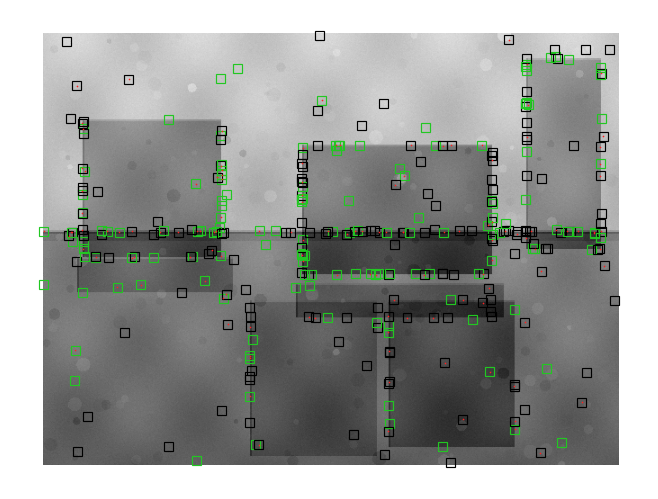

The script that saved this image:
#!/usr/bin/env python3
# -*- coding: utf-8 -*-
"""
make_demo_data.py -- 造一份"像 TUM fr1/xyz"的假数据，用来先跑通/预览版式，
                     免得每次都要重新跑一遍 ORB-SLAM3。

生成（默认写到 ./demo/）：
    KeyFrameTrajectory.txt    69 个关键帧位姿（TUM 8 列）
    CameraTrajectory.txt      792 帧全轨迹位姿
    map_points.csv            约 3000 个地图点 x,y,z
    current_features.csv      u,v,used,vo（模仿你 rgbd_tum.cc 导出的那份）
    frame.png                 占位数据帧（灰度 + ORB-SLAM3 风格特征框）

注意：frame.png 是**合成占位图**，只是为了让版式跑通；正式出图请换成你真实的
      current_frame.png（或 TUM 的 rgb/*.png）。
"""

from __future__ import annotations

import argparse
import os
import sys

import numpy as np

import matplotlib

matplotlib.use("Agg")
import matplotlib.pyplot as plt

for _s in (sys.stdout, sys.stderr):
    try:
        _s.reconfigure(encoding="utf-8")
    except Exception:
        pass

RNG = np.random.default_rng(7)


def fr1_xyz_like(n):
    """造一条像 fr1/xyz 的小房间回环轨迹（x-z 平面约 1.5 m，y 有轻微起伏）。"""
    t = np.linspace(0.0, 1.0, n)
    ang = 2.0 * np.pi * 1.15 * t
    r = 0.34 + 0.30 * np.sin(2.0 * np.pi * 1.0 * t + 0.6)
    x = r * np.cos(ang) + 0.06 * np.sin(2 * np.pi * 5 * t)
    z = r * np.sin(ang) + 0.05 * np.cos(2 * np.pi * 4 * t)
    y = 0.34 * np.sin(2.0 * np.pi * 0.9 * t + 1.1) + 0.35
    return np.stack([x, y, z], axis=1)


def quat_from_dir(d):
    """让相机光轴(相机 z 轴)对齐 d，其余自由度固定，返回 (N,4) qx,qy,qz,qw。"""
    d = d / np.maximum(np.linalg.norm(d, axis=1, keepdims=True), 1e-9)
    ref = np.tile([0.0, 0.0, 1.0], (len(d), 1))
    v = np.cross(ref, d)
    c = np.einsum("ij,ij->i", ref, d)
    s = np.linalg.norm(v, axis=1)
    # 罗德里格斯 -> 四元数
    q = np.zeros((len(d), 4))
    ok = s > 1e-9
    q[ok, 0] = v[ok, 0] / s[ok] * np.sqrt(np.maximum(0.0, (1 - c[ok]) / 2))
    q[ok, 1] = v[ok, 1] / s[ok] * np.sqrt(np.maximum(0.0, (1 - c[ok]) / 2))
    q[ok, 2] = v[ok, 2] / s[ok] * np.sqrt(np.maximum(0.0, (1 - c[ok]) / 2))
    q[ok, 3] = np.sqrt(np.maximum(0.0, (1 + c[ok]) / 2))
    q[~ok, 3] = 1.0
    return q


def write_tum(path, xyz, quat):
    with open(path, "w", encoding="utf-8") as fh:
        for i, (p, q) in enumerate(zip(xyz, quat)):
            fh.write("%.6f %.6f %.6f %.6f %.6f %.6f %.6f %.6f\n"
                     % (i * 0.0334, p[0], p[1], p[2], q[0], q[1], q[2], q[3]))


def synth_frame(w=640, h=480):
    """合成一张灰度"室内"图（占位用）：墙面 + 地板 + 几块家具 + 纹理 + 噪声。"""
    yy, xx = np.mgrid[0:h, 0:w].astype(float)
    horizon = 0.46 * h
    img = np.where(yy < horizon, 0.80 - 0.10 * (yy / max(horizon, 1.0)),
                   0.52 - 0.16 * ((yy - horizon) / max(h - horizon, 1.0)))
    img += 0.05 * np.sin(xx / 22.0) * np.cos(yy / 27.0)
    # 墙/地板交界 + 踢脚线
    img[np.abs(yy - horizon) < 2] -= 0.10
    img[(yy > horizon) & (yy < horizon + 10)] -= 0.05
    # 家具：显示器、桌子、椅子、门框
    objs = [(0.07, 0.20, 0.31, 0.52, -0.22), (0.06, 0.52, 0.33, 0.60, -0.12),
            (0.45, 0.26, 0.78, 0.56, -0.26), (0.44, 0.58, 0.80, 0.66, -0.14),
            (0.60, 0.62, 0.82, 0.96, -0.16), (0.84, 0.06, 0.97, 0.50, -0.20),
            (0.36, 0.62, 0.58, 0.98, -0.10)]
    for x0, y0, x1, y1, v in objs:
        X0, X1 = int(x0 * w), int(x1 * w)
        Y0, Y1 = int(y0 * h), int(y1 * h)
        grad = 0.85 + 0.3 * ((xx[Y0:Y1, X0:X1] - X0) / max(1, X1 - X0))
        img[Y0:Y1, X0:X1] += v * grad
        img[Y0:Y1, X0:X0 + 2] -= 0.10
        img[Y0:Y0 + 2, X0:X1] += 0.08
    # 纹理（模拟墙面/桌面细节）
    for _ in range(260):
        cx, cy = RNG.uniform(0, w), RNG.uniform(0, h)
        r = RNG.uniform(2, 8)
        m = ((xx - cx) ** 2 + (yy - cy) ** 2) < r * r
        img[m] += RNG.normal(0, 0.035)
    img += RNG.normal(0, 0.010, (h, w))
    return np.clip(img, 0.0, 1.0)


def main():
    ap = argparse.ArgumentParser(description="生成 TUM 风格假数据（跑通/预览版式用）")
    ap.add_argument("--outdir", default="demo")
    ap.add_argument("--kf", type=int, default=69)
    ap.add_argument("--cam", type=int, default=792)
    ap.add_argument("--points", type=int, default=3097)
    args = ap.parse_args()
    os.makedirs(args.outdir, exist_ok=True)

    cam = fr1_xyz_like(args.cam)
    d = np.gradient(cam, axis=0)
    d += RNG.normal(0, 0.05, d.shape)
    d[:, 1] *= 0.15
    write_tum(os.path.join(args.outdir, "CameraTrajectory.txt"), cam, quat_from_dir(d))

    sel = np.linspace(0, len(cam) - 1, args.kf).astype(int)
    kf = cam[sel]
    write_tum(os.path.join(args.outdir, "KeyFrameTrajectory.txt"), kf, quat_from_dir(d[sel]))

    # 地图点：围绕轨迹撒，靠近轨迹更密（像真实建图结果）
    idx = RNG.choice(len(kf), args.points)
    base = kf[idx] + RNG.normal(0, 1.0, (args.points, 3)) * np.array([0.15, 0.11, 0.15])
    far = RNG.normal(0, 1.0, (args.points, 3)) * np.array([0.42, 0.26, 0.42])
    far[:, 1] = np.abs(far[:, 1]) * 0.6
    P = base * 0.78 + far * 0.22
    with open(os.path.join(args.outdir, "map_points.csv"), "w", encoding="utf-8") as fh:
        fh.write("x,y,z\n")
        for p in P:
            fh.write("%.6f,%.6f,%.6f\n" % (p[0], p[1], p[2]))

    # 特征点：沿图像边缘权重采样 + used 标记
    img = synth_frame()
    gy, gx = np.gradient(img)
    mag = np.hypot(gx, gy)
    p = (mag ** 2).ravel()
    p = p / p.sum()
    n = 330
    flat = RNG.choice(len(p), n, replace=False, p=p)
    us, vs = (flat % img.shape[1]).astype(float), (flat // img.shape[1]).astype(float)
    used = (RNG.random(n) < 0.42).astype(int)
    vo = (RNG.random(n) < 0.30).astype(int)
    with open(os.path.join(args.outdir, "current_features.csv"), "w", encoding="utf-8") as fh:
        fh.write("u,v,used,vo\n")
        for u, v, uu, vv in zip(us, vs, used, vo):
            fh.write("%.1f,%.1f,%d,%d\n" % (u, v, uu, vv))

    # 占位帧：黑框=匹配，绿框=未匹配，红点=本帧在用
    fig = plt.figure(figsize=(6.4, 4.8), dpi=200)
    ax = fig.add_axes([0, 0, 1, 1])
    ax.imshow(img, cmap="gray", vmin=0, vmax=1)
    matched = RNG.random(n) < 0.55
    for i in range(n):
        c = "black" if matched[i] else "#22C722"
        ax.add_patch(plt.Rectangle((us[i] - 5, vs[i] - 5), 10, 10, fill=False,
                                   edgecolor=c, linewidth=0.85))
    ax.scatter(us[used == 1], vs[used == 1], s=1.4, c="#FF2020", marker="o", linewidths=0)
    ax.set_xticks([]); ax.set_yticks([])
    for sp in ax.spines.values():
        sp.set_visible(False)
    fig.savefig(os.path.join(args.outdir, "frame.png"), facecolor="white")
    plt.close(fig)

    print("[i] 假数据写到 %s/  (kf=%d cam=%d points=%d feats=%d)"
          % (args.outdir, len(kf), len(cam), len(P), n))


if __name__ == "__main__":
    main()
